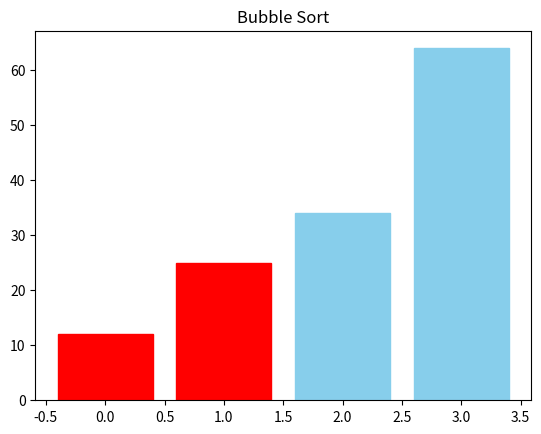
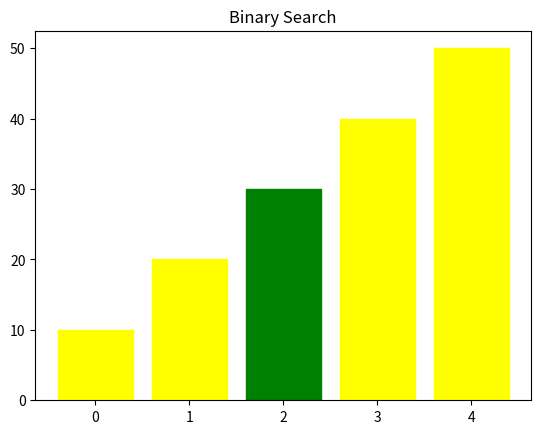
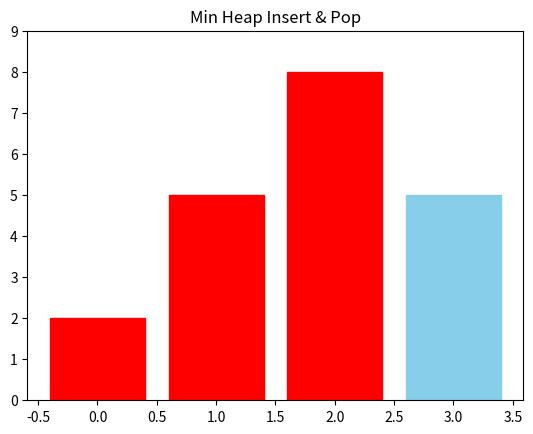
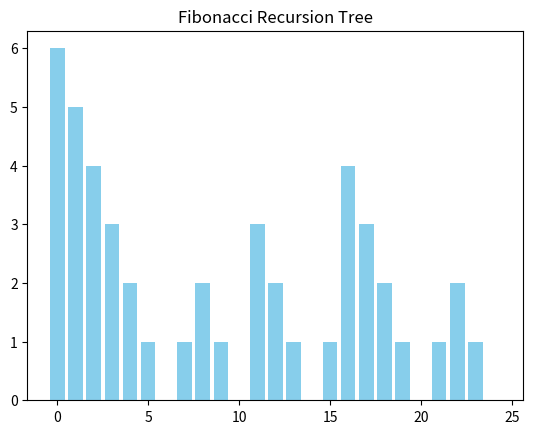
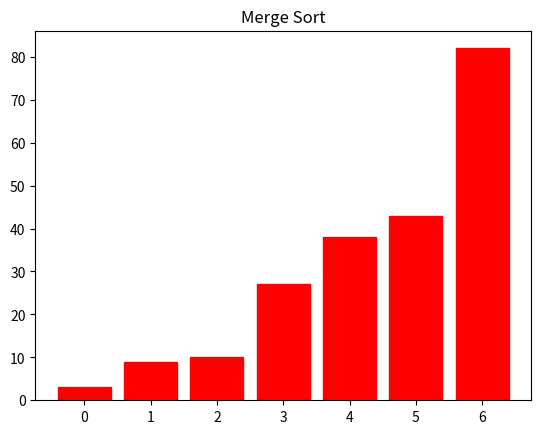
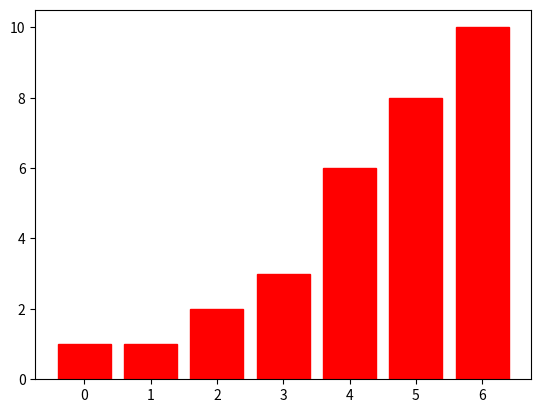
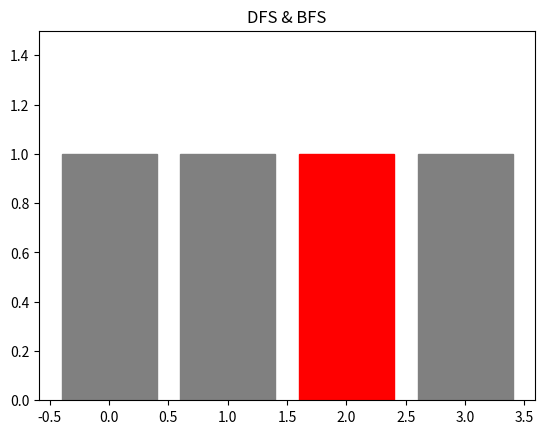

Python code for these plots, in order:
# DSA GIF Generator Scripts
# This script generates educational matplotlib-style GIFs for key algorithms
# GIFs are saved in the 'gifs' folder

import matplotlib.pyplot as plt
import matplotlib.animation as animation
import os
import heapq

os.makedirs('gifs', exist_ok=True)

# ---------------- Bubble Sort GIF ----------------
def bubble_sort_gif(arr, filename='gifs/bubble_sort.gif'):
    fig, ax = plt.subplots()
    bars = ax.bar(range(len(arr)), arr, color='skyblue')
    ax.set_title('Bubble Sort')

    frames = []
    arr_copy = arr.copy()
    n = len(arr_copy)
    for i in range(n):
        for j in range(0, n-i-1):
            if arr_copy[j] > arr_copy[j+1]:
                arr_copy[j], arr_copy[j+1] = arr_copy[j+1], arr_copy[j]
            for idx, bar in enumerate(bars):
                bar.set_height(arr_copy[idx])
                bar.set_color('red' if idx in [j,j+1] else 'skyblue')
            frames.append([bar for bar in bars])

    ani = animation.ArtistAnimation(fig, frames, interval=500, repeat=False)
    ani.save(filename, writer='pillow')
    plt.close()

# ---------------- Binary Search GIF ----------------
def binary_search_gif(arr, target, filename='gifs/binary_search.gif'):
    fig, ax = plt.subplots()
    bars = ax.bar(range(len(arr)), arr, color='skyblue')
    ax.set_title('Binary Search')

    low, high = 0, len(arr)-1
    frames = []

    while low <= high:
        mid = (low+high)//2
        for idx, bar in enumerate(bars):
            if idx == mid:
                bar.set_color('green')
            elif low <= idx <= high:
                bar.set_color('yellow')
            else:
                bar.set_color('skyblue')
        frames.append([bar for bar in bars])
        if arr[mid] == target:
            break
        elif arr[mid] < target:
            low = mid+1
        else:
            high = mid-1

    ani = animation.ArtistAnimation(fig, frames, interval=800, repeat=False)
    ani.save(filename, writer='pillow')
    plt.close()

# ---------------- Heap GIF ----------------
def heap_gif(arr, filename='gifs/heap.gif'):
    fig, ax = plt.subplots()
    ax.set_title('Min Heap Insert & Pop')
    heap = []
    frames = []

    # create persistent bars for maximum size, hide unused ones
    max_n = len(arr)
    bars = ax.bar(range(max_n), [0]*max_n, color='skyblue')
    ax.set_ylim(0, max(arr) + 1)

    for i, val in enumerate(arr):
        heapq.heappush(heap, val)
        # update bar heights and visibility for current heap
        for idx, bar in enumerate(bars):
            if idx < len(heap):
                bar.set_height(heap[idx])
                bar.set_visible(True)
                bar.set_color('skyblue')
            else:
                bar.set_visible(False)
        frames.append([bar for bar in bars])

    # pop one element and show result
    if heap:
        heapq.heappop(heap)
    for idx, bar in enumerate(bars):
        if idx < len(heap):
            bar.set_height(heap[idx])
            bar.set_visible(True)
            bar.set_color('red')
        else:
            bar.set_visible(False)
    frames.append([bar for bar in bars])

    ani = animation.ArtistAnimation(fig, frames, interval=800, repeat=False)
    ani.save(filename, writer='pillow')
    plt.close()

# ---------------- Fibonacci Recursion GIF ----------------
def fibonacci_gif(n, filename='gifs/fibonacci.gif'):
    fig, ax = plt.subplots()
    ax.set_title('Fibonacci Recursion Tree')
    frames = []
    calls = []

    def fib(k):
        calls.append(k)
        frame = ax.bar(range(len(calls)), calls, color='skyblue')
        frames.append([bar for bar in frame])
        if k <=1:
            return k
        return fib(k-1) + fib(k-2)

    fib(n)
    ani = animation.ArtistAnimation(fig, frames, interval=500, repeat=False)
    ani.save(filename, writer='pillow')
    plt.close()

# ---------------- Merge Sort GIF ----------------
def merge_sort_gif(arr, filename='gifs/merge_sort.gif'):
    fig, ax = plt.subplots()
    ax.set_title('Merge Sort')
    bars = ax.bar(range(len(arr)), arr, color='skyblue')
    frames = []

    def merge_sort(arr, start_idx=0):
        if len(arr) >1:
            mid = len(arr)//2
            L = arr[:mid]
            R = arr[mid:]
            merge_sort(L, start_idx)
            merge_sort(R, start_idx+mid)
            i=j=k=0
            while i < len(L) and j < len(R):
                if L[i]<R[j]: arr[k]=L[i]; i+=1
                else: arr[k]=R[j]; j+=1
                bars[k].set_height(arr[k])
                bars[k].set_color('red')
                frames.append([bar for bar in bars])
                k+=1
            while i < len(L): arr[k]=L[i]; bars[k].set_height(arr[k]); bars[k].set_color('red'); frames.append([bar for bar in bars]); i+=1;k+=1
            while j < len(R): arr[k]=R[j]; bars[k].set_height(arr[k]); bars[k].set_color('red'); frames.append([bar for bar in bars]); j+=1;k+=1
    merge_sort(arr)
    ani = animation.ArtistAnimation(fig, frames, interval=500, repeat=False)
    ani.save(filename, writer='pillow')
    plt.close()

# ---------------- Quick Sort GIF ----------------
def quick_sort_gif(arr, filename='gifs/quick_sort.gif'):
    fig, ax = plt.subplots()
    bars = ax.bar(range(len(arr)), arr, color='skyblue')
    frames = []

    def quick_sort(arr, start_idx=0):
        if len(arr) <=1:
            return arr
        pivot = arr[len(arr)//2]
        left = [x for x in arr if x<pivot]
        middle = [x for x in arr if x==pivot]
        right = [x for x in arr if x>pivot]
        sorted_left = quick_sort(left, start_idx)
        sorted_right = quick_sort(right, start_idx+len(left)+len(middle))
        combined = sorted_left + middle + sorted_right
        for idx, val in enumerate(combined):
            bars[start_idx+idx].set_height(val)
            bars[start_idx+idx].set_color('red')
        frames.append([bar for bar in bars])
        return combined

    quick_sort(arr)
    ani = animation.ArtistAnimation(fig, frames, interval=500, repeat=False)
    ani.save(filename, writer='pillow')
    plt.close()

# ---------------- DFS & BFS GIF ----------------
def dfs_bfs_gif(graph, start, filename='gifs/dfs_bfs.gif'):
    fig, ax = plt.subplots()
    ax.set_title('DFS & BFS')
    nodes = list(graph.keys())
    visited = []
    frames = []

    # create persistent bars for nodes
    bars = ax.bar(nodes, [0]*len(nodes), color='skyblue')
    ax.set_ylim(0, 1.5)

    # Simple DFS animation (update existing bars instead of clearing)
    def dfs(node):
        visited.append(node)
        for idx, n in enumerate(nodes):
            bars[idx].set_height(1 if n in visited else 0)
            bars[idx].set_color('red' if n == node else ('skyblue' if n not in visited else 'gray'))
        frames.append([bar for bar in bars])
        for neighbor in graph[node]:
            if neighbor not in visited:
                dfs(neighbor)

    dfs(start)
    ani = animation.ArtistAnimation(fig, frames, interval=700, repeat=False)
    ani.save(filename, writer='pillow')
    plt.close()

# ---------------- Example Usage ----------------
if __name__ == '__main__':
    bubble_sort_gif([64,34,25,12])
    binary_search_gif([10,20,30,40,50], 30)
    heap_gif([5,2,8,1])
    fibonacci_gif(6)
    merge_sort_gif([38,27,43,3,9,82,10])
    quick_sort_gif([3,6,8,10,1,2,1])
    dfs_bfs_gif({0:[1,2],1:[0,3],2:[0,3],3:[1,2]}, 0)
